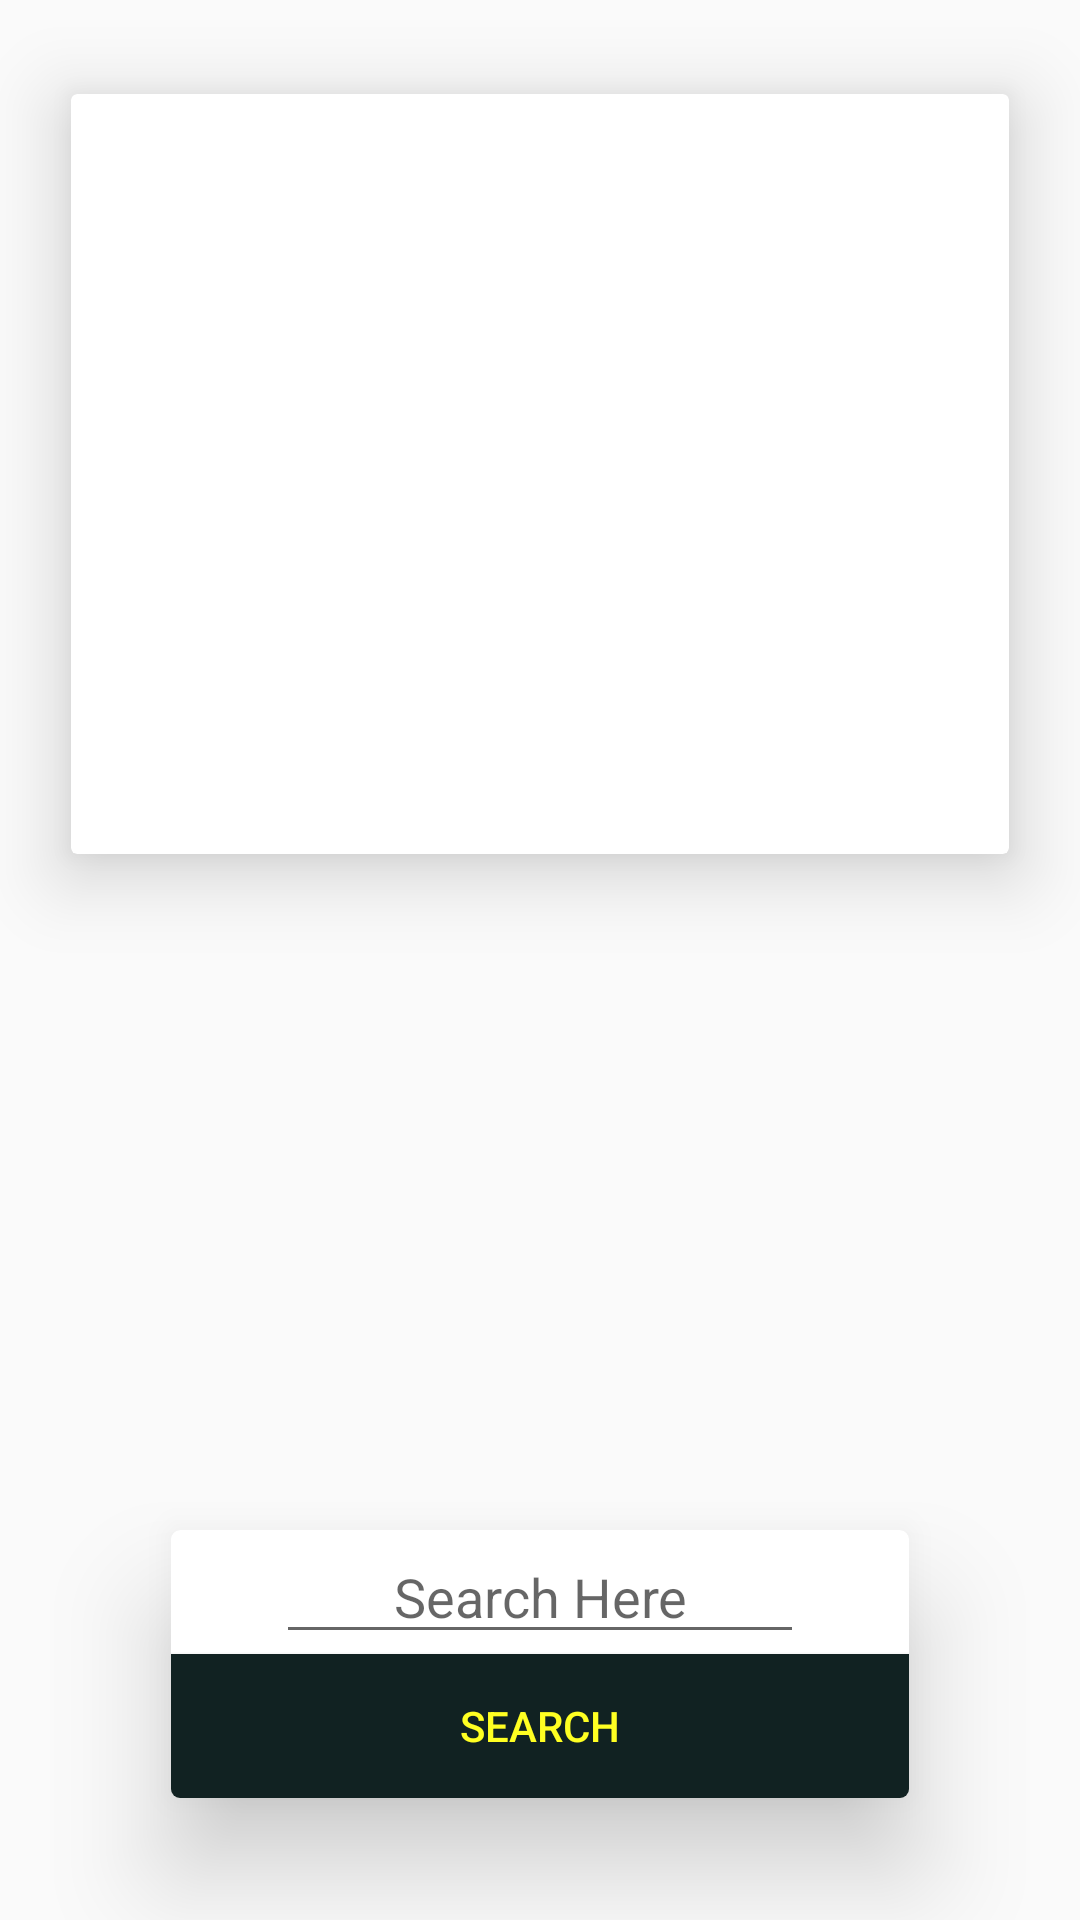

Layout XML and referenced resources for this Android screen:
<!-- AndroidManifest.xml: application theme AppTheme -->
<!-- res/layout/activity_search.xml -->
<?xml version="1.0" encoding="utf-8"?>
<android.support.constraint.ConstraintLayout xmlns:android="http://schemas.android.com/apk/res/android"
    xmlns:app="http://schemas.android.com/apk/res-auto"
    xmlns:tools="http://schemas.android.com/tools"
    android:layout_width="match_parent"
    android:layout_height="match_parent"
    tools:context="com.example.developeralfa.tomatoes.Search.Search">

    <android.support.v7.widget.CardView
        android:id="@+id/edit"
        android:layout_width="match_parent"
        android:layout_height="wrap_content"
        android:layout_marginBottom="8dp"
        app:cardCornerRadius="3dp"
        app:cardElevation="21dp"
        android:layout_marginRight="35dp"
        android:layout_marginLeft="35dp"
        app:cardUseCompatPadding="true"
        app:layout_constraintBottom_toBottomOf="parent"
        app:layout_constraintEnd_toEndOf="parent"
        app:layout_constraintStart_toStartOf="parent">

        <LinearLayout
            android:layout_width="match_parent"
            android:layout_height="match_parent"
            android:orientation="vertical">

            <EditText
                android:id="@+id/query"
                android:layout_width="match_parent"
                android:layout_height="0dp"
                android:layout_gravity="center"
                android:layout_marginLeft="35dp"

                android:layout_marginRight="35dp"
                android:layout_weight="0.7"
                android:gravity="center"
                android:hint="Search Here" />

            <Button
                android:layout_width="match_parent"
                android:layout_height="0dp"
                android:layout_weight="1"
                android:background="@color/black"
                android:onClick="searchc"
                android:text="search"
                android:textColor="@color/duskYellow" />
        </LinearLayout>
    </android.support.v7.widget.CardView>

    <android.support.v7.widget.CardView
        android:layout_width="match_parent"
        android:layout_height="300dp"

        android:layout_marginEnd="8dp"
        android:layout_marginStart="8dp"

        android:layout_marginTop="8dp"
        app:cardElevation="15dp"
        app:cardUseCompatPadding="true"
        app:layout_constraintEnd_toEndOf="parent"
        app:layout_constraintStart_toStartOf="parent"
        app:layout_constraintTop_toTopOf="parent">

        <android.support.v7.widget.RecyclerView
            android:id="@+id/results"
            android:layout_width="match_parent"
            android:layout_height="match_parent">

        </android.support.v7.widget.RecyclerView>
    </android.support.v7.widget.CardView>




</android.support.constraint.ConstraintLayout>
<!-- resources referenced by this layout -->
<resources>
  <color name="black">#122</color>
  <color name="duskYellow">#ff2</color>
  <style name="AppTheme" parent="Theme.AppCompat.Light.DarkActionBar">
          
          <item name="colorPrimary">@color/colorPrimary</item>
          <item name="colorPrimaryDark">@color/colorPrimaryDark</item>
          <item name="colorAccent">@color/colorAccent</item>
      </style>
  <color name="colorPrimary">#3F51B5</color>
  <color name="colorPrimaryDark">#303F9F</color>
  <color name="colorAccent">#FF4081</color>
</resources>
